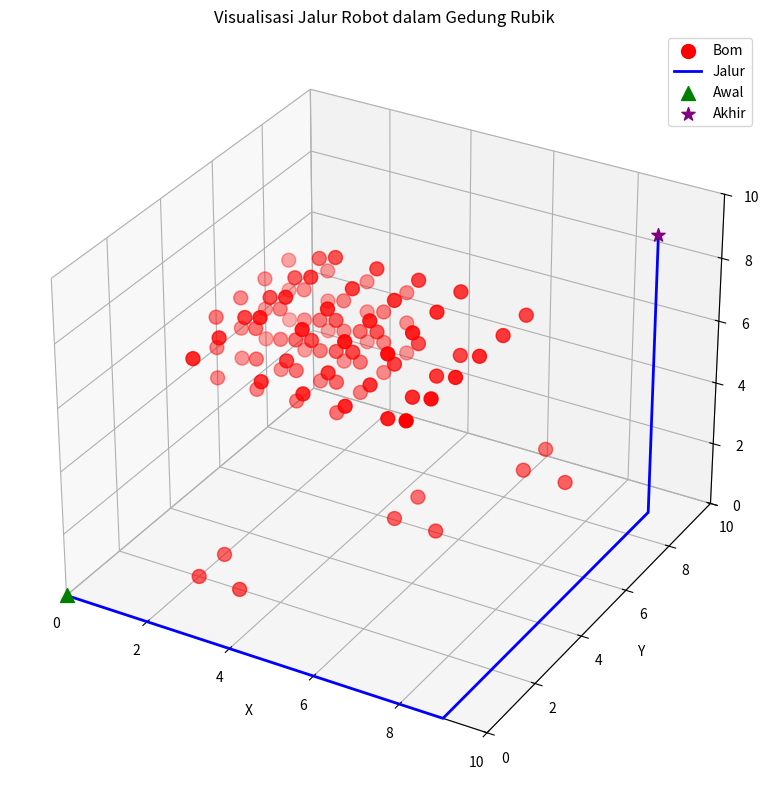
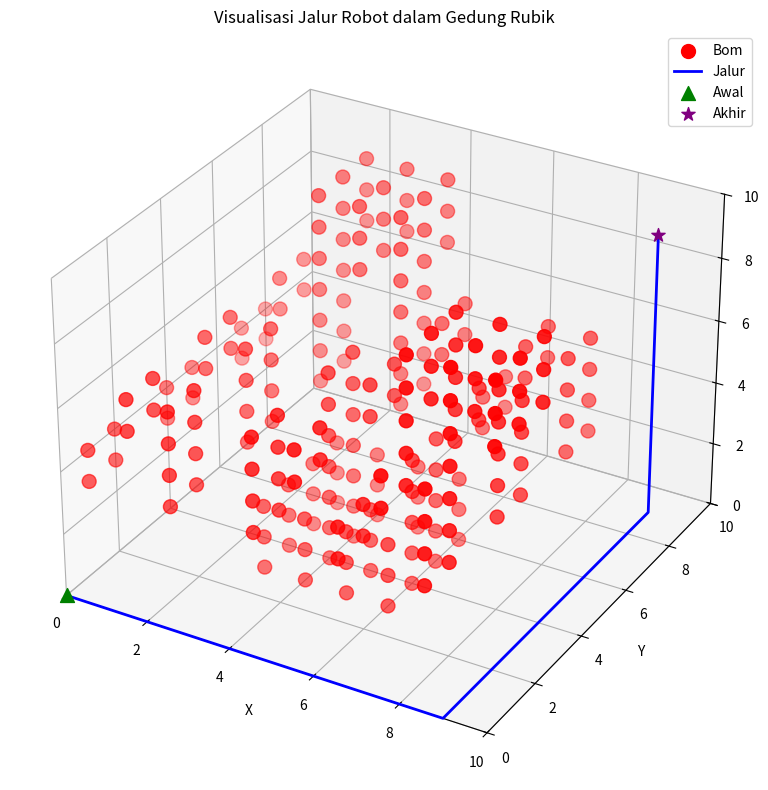
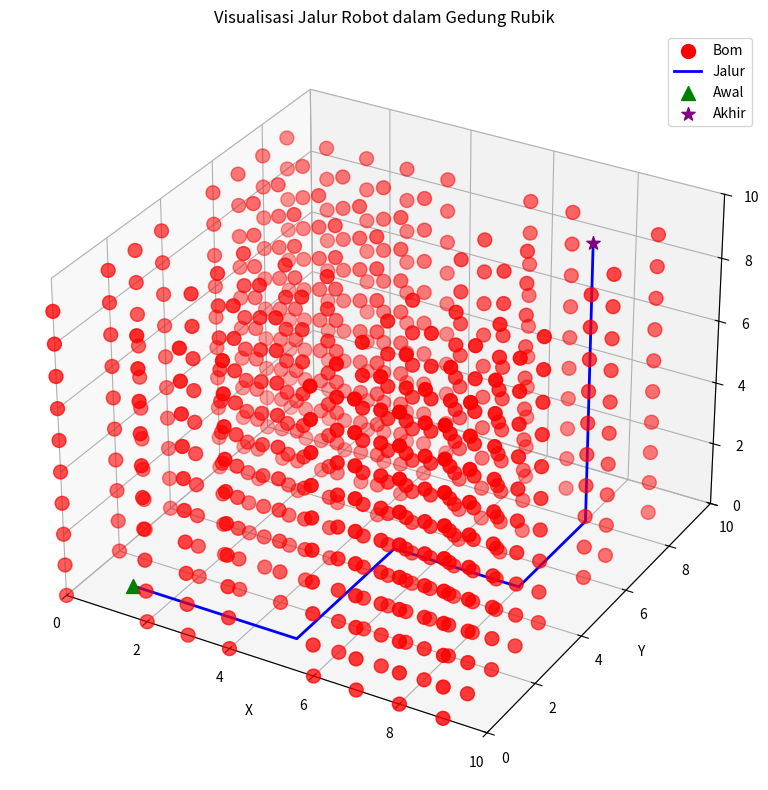
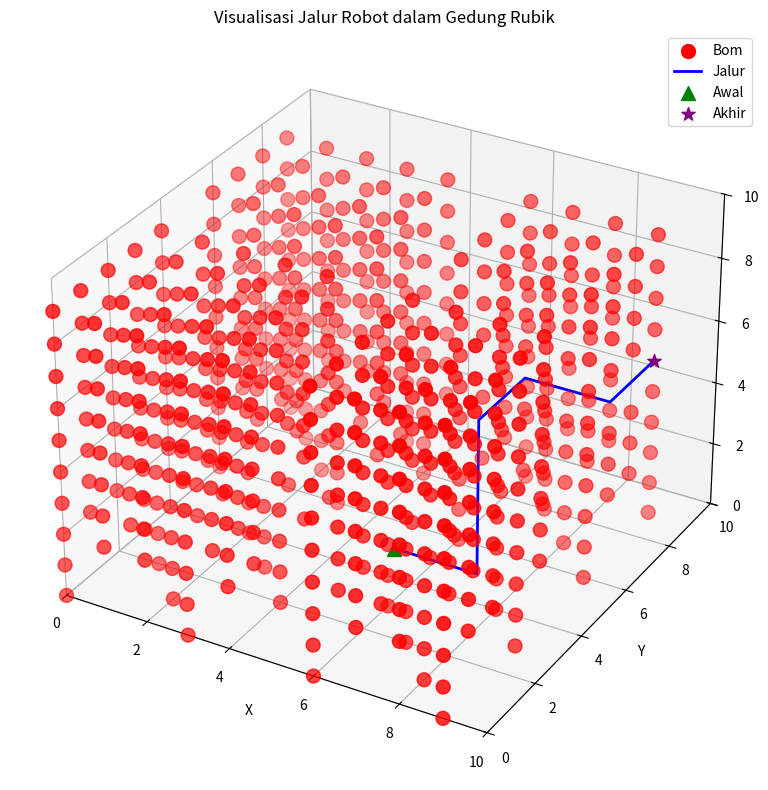

Generate these figures, in order, with matplotlib:
from collections import deque
import numpy as np
import matplotlib.pyplot as plt
from mpl_toolkits.mplot3d import Axes3D

class RubikBuilding:
    def __init__(self, size=10):
        # Inisialisasi gedung rubik ukuran 10x10x10 (koordinat 0-9)
        self.size = size
        self.building = np.zeros((size, size, size), dtype=int)
        self.bombs = []  # Simpan koordinat bom
    
    def add_bomb(self, x, y, z):
        """Tambahkan bom pada koordinat tertentu."""
        if 0 <= x < self.size and 0 <= y < self.size and 0 <= z < self.size:
            self.building[x, y, z] = 1  # Tandai sebagai bom
            self.bombs.append((x, y, z))
            return True
        return False
    
    def is_valid_position(self, x, y, z):
        """Cek apakah posisi valid (dalam gedung dan tidak ada bom)."""
        return (0 <= x < self.size and 
                0 <= y < self.size and 
                0 <= z < self.size and 
                self.building[x, y, z] != 1)
    
    def shortest_path(self, start, end):
        """
        Temukan jalur terpendek dari start ke end menggunakan BFS.
        
        Args:
            start: tuple (x, y, z) posisi awal
            end: tuple (x, y, z) posisi akhir
            
        Returns:
            list: Daftar koordinat yang membentuk jalur terpendek,
                 atau None jika tidak ada jalur yang ditemukan
        """
        if not self.is_valid_position(*start) or not self.is_valid_position(*end):
            return None
        
        # Arah pergerakan: (x, y, z) -> atas, bawah, kanan, kiri, depan, belakang
        directions = [
            (1, 0, 0), (-1, 0, 0),  # kanan, kiri
            (0, 1, 0), (0, -1, 0),  # depan, belakang
            (0, 0, 1), (0, 0, -1)   # atas, bawah
        ]
        
        # Inisialisasi queue untuk BFS
        queue = deque([start])
        visited = set([start])
        parent = {start: None}
        
        while queue:
            current = queue.popleft()
            
            # Jika sudah mencapai tujuan
            if current == end:
                # Rekonstruksi jalur
                path = []
                while current:
                    path.append(current)
                    current = parent[current]
                path.reverse()  # Kembalikan jalur dari awal ke akhir
                return path
            
            # Coba semua arah pergerakan yang mungkin
            for dx, dy, dz in directions:
                nx, ny, nz = current[0] + dx, current[1] + dy, current[2] + dz
                next_pos = (nx, ny, nz)
                
                # Cek apakah posisi ini valid dan belum dikunjungi
                if self.is_valid_position(nx, ny, nz) and next_pos not in visited:
                    queue.append(next_pos)
                    visited.add(next_pos)
                    parent[next_pos] = current
        
        # Tidak ada jalur yang ditemukan
        return None
    
    def visualize_path(self, path):
        """Visualisasikan jalur dalam gedung rubik."""
        fig = plt.figure(figsize=(10, 8))
        ax = fig.add_subplot(111, projection='3d')
        
        # Plot gedung
        ax.set_xlim([0, self.size])
        ax.set_ylim([0, self.size])
        ax.set_zlim([0, self.size])
        
        # Plot bom
        bomb_x, bomb_y, bomb_z = [], [], []
        for x, y, z in self.bombs:
            bomb_x.append(x)
            bomb_y.append(y)
            bomb_z.append(z)
        ax.scatter(bomb_x, bomb_y, bomb_z, color='red', marker='o', s=100, label='Bom')
        
        # Plot jalur
        if path:
            path_x, path_y, path_z = [], [], []
            for x, y, z in path:
                path_x.append(x)
                path_y.append(y)
                path_z.append(z)
            ax.plot(path_x, path_y, path_z, 'b-', linewidth=2, label='Jalur')
            
            # Plot titik awal dan akhir
            ax.scatter([path[0][0]], [path[0][1]], [path[0][2]], color='green', marker='^', s=100, label='Awal')
            ax.scatter([path[-1][0]], [path[-1][1]], [path[-1][2]], color='purple', marker='*', s=100, label='Akhir')
        
        ax.set_xlabel('X')
        ax.set_ylabel('Y')
        ax.set_zlabel('Z')
        ax.set_title('Visualisasi Jalur Robot dalam Gedung Rubik')
        ax.legend()
        plt.tight_layout()
        plt.show()

# Contoh penggunaan
if __name__ == "__main__":
    # Inisialisasi gedung rubik 10x10x10
    building = RubikBuilding(size=10)
    
    # Tambahkan beberapa bom
    # Lantai 1 (z=0)
    building.add_bomb(2, 2, 0)
    building.add_bomb(2, 3, 0)
    building.add_bomb(3, 2, 0)
    
    # Lantai 2 (z=1)
    building.add_bomb(5, 5, 1)
    building.add_bomb(6, 5, 1)
    building.add_bomb(5, 6, 1)
    
    # Lantai 3 (z=2)
    building.add_bomb(7, 7, 2)
    building.add_bomb(8, 7, 2)
    building.add_bomb(7, 8, 2)
    
    # Lantai 4-6 memiliki dinding pemisah
    for z in range(3, 6):
        for x in range(4):
            for y in range(6, 10):
                building.add_bomb(x, y, z)
    
    # Lantai 7-9 memiliki pola bom tertentu
    for z in range(6, 9):
        if z % 2 == 0:  # Lantai genap
            for x in range(3, 7):
                for y in range(3, 7):
                    building.add_bomb(x, y, z)
        else:  # Lantai ganjil
            for x in range(2, 8, 5):  # 2 dan 7
                for y in range(2, 8):
                    building.add_bomb(x, y, z)
    
    # Tentukan posisi awal dan akhir
    start_pos = (0, 0, 0)  # Pojok kiri bawah
    end_pos = (9, 9, 9)    # Pojok kanan atas
    
    # Temukan jalur terpendek
    path = building.shortest_path(start_pos, end_pos)
    
    if path:
        print(f"Jalur terpendek ditemukan dengan {len(path)} langkah:")
        for i, (x, y, z) in enumerate(path):
            print(f"Langkah {i+1}: ({x}, {y}, {z})")
        
        # Visualisasi jalur
        building.visualize_path(path)
    else:
        print("Tidak ada jalur yang ditemukan dari posisi awal ke posisi akhir.")

# Membuat kasus uji lain
def test_case_pabrik():
    """
    Skenario: Robot di pabrik berlantai banyak dengan mesin berbahaya
    Robot harus bernavigasi dari pos pengisian daya ke titik inspeksi
    """
    print("\n--- Kasus Uji: Pabrik Berlantai Banyak ---")
    factory = RubikBuilding(size=10)
    
    # Tambahkan mesin berbahaya di berbagai lokasi
    # Lantai produksi (z=0,1,2)
    for z in range(3):
        # Mesin di tengah ruangan
        for x in range(3, 7):
            for y in range(3, 7):
                if not (x == 5 and y == 5):  # Biarkan jalur di tengah
                    factory.add_bomb(x, y, z)
    
    # Lantai penyimpanan (z=3,4)
    for z in range(3, 5):
        # Rak-rak penyimpanan
        for x in range(0, 10, 2):  # Rak di posisi genap
            for y in range(10):
                if y % 3 != 0:  # Biarkan jalur untuk lewat
                    factory.add_bomb(x, y, z)
    
    # Lantai kantor (z=5,6)
    # Ruangan kantor dengan lorong
    for z in range(5, 7):
        for x in range(10):
            for y in range(10):
                if (x % 3 == 0 or y % 3 == 0):  # Lorong
                    continue
                factory.add_bomb(x, y, z)
    
    # Lantai atap (z=7,8,9)
    # Beberapa area tertutup untuk peralatan
    for z in range(7, 10):
        for x in range(2, 5):
            for y in range(7, 10):
                factory.add_bomb(x, y, z)
        for x in range(7, 10):
            for y in range(2, 5):
                factory.add_bomb(x, y, z)
    
    # Tentukan posisi awal (pos pengisian daya) dan akhir (titik inspeksi)
    start_pos = (0, 0, 0)
    end_pos = (9, 9, 9)
    
    # Temukan jalur terbaik
    path = factory.shortest_path(start_pos, end_pos)
    
    if path:
        print(f"Jalur terpendek ditemukan dengan {len(path)} langkah")
        print(f"Dari {start_pos} ke {end_pos}")
        
        # Tampilkan jumlah belokan
        turns = 0
        for i in range(1, len(path)-1):
            # Hitung perubahan arah
            prev_dir = (path[i][0] - path[i-1][0], path[i][1] - path[i-1][1], path[i][2] - path[i-1][2])
            next_dir = (path[i+1][0] - path[i][0], path[i+1][1] - path[i][1], path[i+1][2] - path[i][2])
            if prev_dir != next_dir:
                turns += 1
        
        print(f"Jumlah belokan: {turns}")
        
        # Visualisasi
        factory.visualize_path(path)
    else:
        print("Tidak ada jalur yang ditemukan dari pos pengisian daya ke titik inspeksi.")

def test_case_gedung_apartemen():
    """
    Skenario: Robot pengantar makanan di gedung apartemen
    Robot harus mengantar makanan dari lobi ke berbagai unit
    """
    print("\n--- Kasus Uji: Gedung Apartemen ---")
    apartment = RubikBuilding(size=10)
    
    # Inisialisasi seluruh gedung sebagai ruang kosong (semua 0)
    # Secara default semua ruangan bisa diakses
    
    # Tambahkan dinding luar dan struktur internal gedung
    for z in range(10):
        for x in range(10):
            for y in range(10):
                # Buat koridor dan ruangan yang bisa diakses
                # Koridor horizontal utama di tengah
                if y == 5:
                    apartment.building[x, y, z] = 0
                # Koridor vertikal utama di tengah
                elif x == 5:
                    apartment.building[x, y, z] = 0
                # Koridor dari tangga menuju koridor utama (lantai dasar)
                elif (x <= 5 and y == 1) or (x == 1 and y <= 5):
                    apartment.building[x, y, z] = 0
                # Koridor dari koridor utama ke pojok kanan atas
                elif (x >= 5 and y == 8) or (x == 8 and y >= 5):
                    apartment.building[x, y, z] = 0
                # Tangga/lift di sudut
                elif x == 1 and y == 1:
                    apartment.building[x, y, z] = 0
                # Unit apartemen di pojok kanan atas
                elif x == 8 and y == 8:
                    apartment.building[x, y, z] = 0
                else:
                    # Tandai ruangan lain sebagai tidak dapat diakses
                    apartment.building[x, y, z] = 1
                    apartment.bombs.append((x, y, z))
    
    # Hapus hambatan di jalur kritis
    # Pastikan ada jalur yang menghubungkan mulai dari tangga di lantai atas
    # menuju unit apartemen target
    for z in range(10):
        # Pastikan tangga tidak terhalang
        apartment.building[1, 1, z] = 0
        
        # Pastikan ada jalur yang menghubungkan tangga ke unit target
        # Koridor dari tangga ke koridor utama
        for x in range(1, 6):
            apartment.building[x, 1, z] = 0
        for y in range(1, 6):
            apartment.building[1, y, z] = 0
            
        # Koridor dari koridor utama ke unit target
        for x in range(5, 9):
            apartment.building[x, 8, z] = 0
        for y in range(5, 9):
            apartment.building[8, y, z] = 0
            
        # Koridor utama
        for x in range(10):
            apartment.building[x, 5, z] = 0
        for y in range(10):
            apartment.building[5, y, z] = 0
    
    # Rekonstruksi daftar bom berdasarkan building matrix
    apartment.bombs = []
    for x in range(10):
        for y in range(10):
            for z in range(10):
                if apartment.building[x, y, z] == 1:
                    apartment.bombs.append((x, y, z))
    
    # Visualisasi struktur lantai teratas untuk verifikasi
    print(f"Struktur Lantai 9 (lantai unit target):")
    for y in range(10):
        for x in range(10):
            print(f"{apartment.building[x, y, 9]}", end=" ")
        print()
    
    # Tentukan posisi awal (lobi) dan akhir (unit apartemen)
    start_pos = (1, 1, 0)  # Lobi
    end_pos = (8, 8, 9)    # Unit apartemen di lantai teratas
    
    # Temukan jalur terbaik
    path = apartment.shortest_path(start_pos, end_pos)
    
    if path:
        print(f"Jalur terpendek ditemukan dengan {len(path)} langkah")
        print(f"Dari {start_pos} ke {end_pos}")
        
        # Visualisasi
        apartment.visualize_path(path)
    else:
        print("Tidak ada jalur yang ditemukan dari lobi ke unit apartemen.")
        
        # Debug: cek konektivitas
        print("Memeriksa konektivitas...")
        # Cek apakah start_pos valid
        if not apartment.is_valid_position(*start_pos):
            print(f"Posisi awal {start_pos} tidak valid!")
        
        # Cek apakah end_pos valid
        if not apartment.is_valid_position(*end_pos):
            print(f"Posisi akhir {end_pos} tidak valid!")
            
        # Cek apakah ada jalur dari lobi ke tangga lantai atas
        path_to_top_stairs = apartment.shortest_path(start_pos, (1, 1, 9))
        if path_to_top_stairs:
            print(f"Ada jalur ke tangga lantai atas: {len(path_to_top_stairs)} langkah")
        else:
            print("Tidak ada jalur ke tangga lantai atas")
        
        # Cek apakah ada jalur dari tangga lantai atas ke tujuan
        path_from_top_stairs = apartment.shortest_path((1, 1, 9), end_pos)
        if path_from_top_stairs:
            print(f"Ada jalur dari tangga lantai atas ke tujuan: {len(path_from_top_stairs)} langkah")
        else:
            print("Tidak ada jalur dari tangga lantai atas ke tujuan")

# Tambahkan fungsi untuk menampilkan struktur gedung
def display_building_structure(building):
    """Menampilkan struktur gedung untuk debugging"""
    print("\nStruktur Gedung (0=jalur, 1=bom/dinding):")
    for z in range(building.size):
        print(f"\nLantai {z}:")
        for y in range(building.size):
            for x in range(building.size):
                print(f"{building.building[x, y, z]}", end=" ")
            print()  # Baris baru

# Jalankan test case tambahan
test_case_pabrik()
test_case_gedung_apartemen()

# Tambahkan test case untuk mall
def test_case_mall():
    """
    Skenario: Robot keamanan di mall
    Robot harus berpatroli dari pos keamanan ke berbagai lokasi
    """
    print("\n--- Kasus Uji: Mall ---")
    mall = RubikBuilding(size=10)
    
    # Inisialisasi seluruh gedung sebagai ruang kosong (semua 0)
    # Ini memastikan semua nilai awal adalah 0 sebelum kita mulai menandai ruangan
    
    # Struktur dasar mall - tandai area yang TIDAK bisa diakses (nilai 1)
    for z in range(10):
        for x in range(10):
            for y in range(10):
                # Kita hanya menandai ruangan yang TIDAK bisa diakses
                # Lorong utama berbentuk plus di setiap lantai tetap 0
                if x != 5 and y != 5:  # Bukan bagian dari koridor plus
                    mall.building[x, y, z] = 1
                    mall.bombs.append((x, y, z))
    
    # Tambahkan beberapa area terbuka (set nilai ke 0)
    
    # Food court di lantai 3
    for x in range(3, 8):
        for y in range(3, 8):
            mall.building[x, y, 3] = 0
    
    # Bioskop di lantai 5
    for x in range(7, 10):
        for y in range(7, 10):
            mall.building[x, y, 5] = 0
    
    # Area parkir di lantai bawah
    for z in range(2):
        for x in range(10):
            for y in range(10):
                if (x+y) % 3 != 0:  # Pola selang-seling untuk parkir
                    mall.building[x, y, z] = 0
    
    # Tambahkan jalur dari koridor ke bioskop di lantai 5
    # Pastikan ada jalur yang terhubung dari lift ke bioskop
    for x in range(5, 10):
        mall.building[x, 7, 5] = 0  # Koridor horizontal menuju bioskop
    for y in range(5, 10):
        mall.building[7, y, 5] = 0  # Koridor vertikal menuju bioskop
    
    # Rekonstruksi daftar bom berdasarkan building matrix
    mall.bombs = []
    for x in range(10):
        for y in range(10):
            for z in range(10):
                if mall.building[x, y, z] == 1:
                    mall.bombs.append((x, y, z))
    
    # Tentukan posisi awal dan akhir
    start_pos = (5, 5, 0)  # Pos keamanan di lantai dasar (lift)
    end_pos = (9, 9, 5)    # Bioskop di lantai 5
    
    # Tampilkan struktur lantai bioskop untuk verifikasi sebelum pencarian jalur
    print("\nStruktur Lantai 5 (lantai bioskop) - 0=bisa dilewati, 1=dinding:")
    for y in range(10):
        for x in range(10):
            print(f"{mall.building[x, y, 5]}", end=" ")
        print()
        
    # Verifikasi posisi awal dan akhir
    print(f"\nStatus posisi awal: {start_pos} = {mall.is_valid_position(*start_pos)}")
    print(f"Status posisi akhir: {end_pos} = {mall.is_valid_position(*end_pos)}")
    
    # Temukan jalur terbaik
    path = mall.shortest_path(start_pos, end_pos)
    
    if path:
        print(f"Jalur terpendek ditemukan dengan {len(path)} langkah")
        print(f"Dari {start_pos} ke {end_pos}")
        
        # Cetak beberapa langkah pertama dan terakhir untuk verifikasi
        print("Beberapa langkah pertama:")
        for i in range(min(5, len(path))):
            print(f"  Langkah {i+1}: {path[i]}")
            
        print("Beberapa langkah terakhir:")
        for i in range(max(len(path)-5, 0), len(path)):
            print(f"  Langkah {i+1}: {path[i]}")
        
        # Visualisasi
        mall.visualize_path(path)
    else:
        print("Tidak ada jalur yang ditemukan.")
        
        # Debug: cek konektivitas
        print("Memeriksa konektivitas...")
        # Cek apakah ada jalur dari awal ke lantai 5
        path_to_lvl5 = mall.shortest_path(start_pos, (5, 5, 5))
        if path_to_lvl5:
            print(f"Ada jalur ke lantai 5 (lift): {len(path_to_lvl5)} langkah")
        else:
            print("Tidak ada jalur ke lantai 5 (lift)")
        
        # Cek apakah ada jalur dari lift lantai 5 ke bioskop
        path_from_lift = mall.shortest_path((5, 5, 5), end_pos)
        if path_from_lift:
            print(f"Ada jalur dari lift lantai 5 ke bioskop: {len(path_from_lift)} langkah")
        else:
            print("Tidak ada jalur dari lift lantai 5 ke bioskop")

# Jalankan test case mall
test_case_mall()